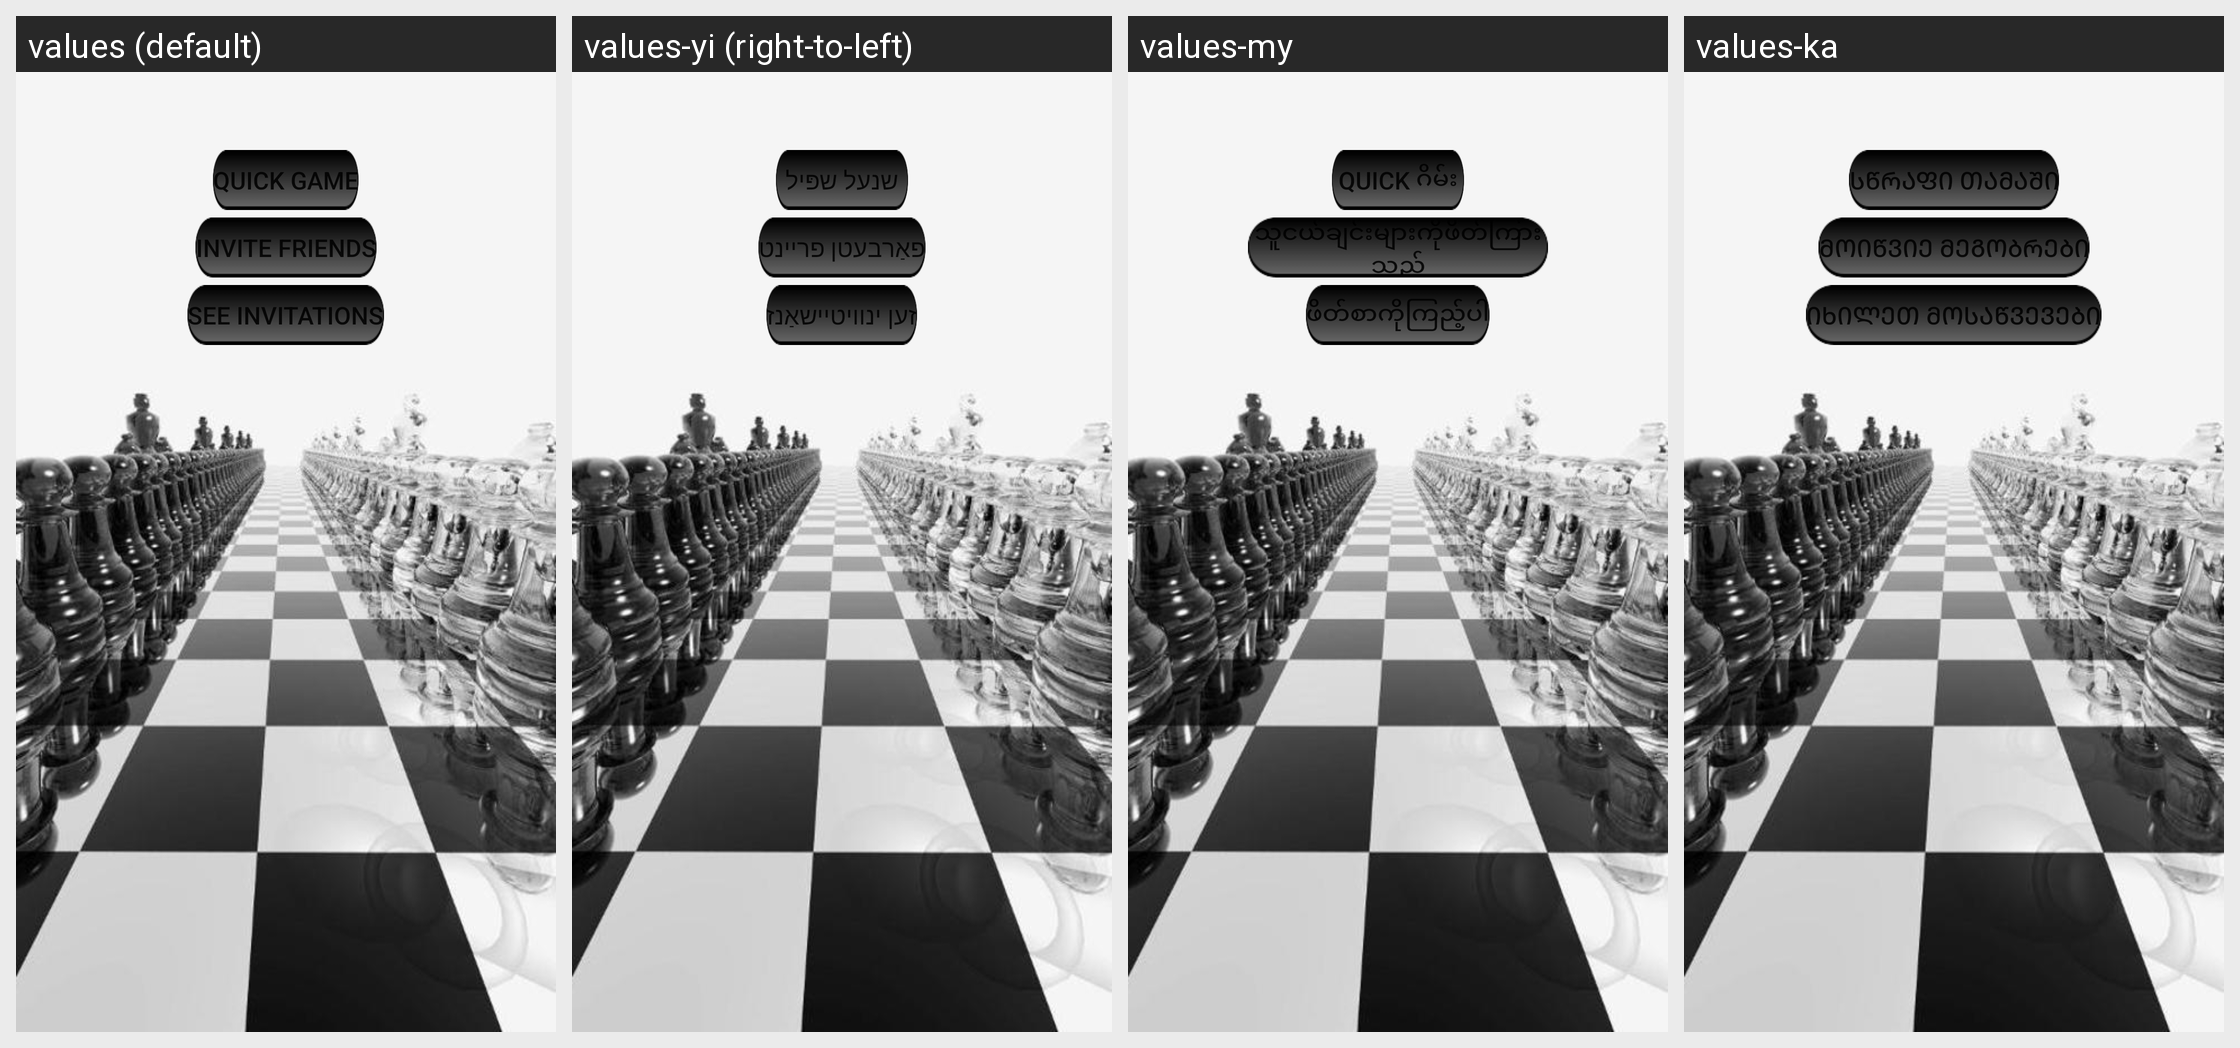

The Android screen above is rendered under several locales of the same app. Produce the string resources it draws, with the default and per-locale values.
Android screen res/layout/layout_game_multiplayer.xml rendered under 4 locales, left to right: values (default), values-yi (right-to-left), values-my, values-ka. Device: Nexus 5 (rendered at 1080×1920; each locale shown at half size, 540×960, under a caption strip naming it); theme AppTheme.
Other locales in the repository, not shown: values-ar, values-az, values-bg, values-cs, values-da, values-de, values-el, values-es, values-et, values-fa, values-fi, values-fil, values-fr, values-hi, values-hr, values-hu, values-hy, values-in, values-is, values-it, values-iw, values-ja, values-kg, values-ko, values-ku, values-lo, values-lt, values-lv, values-mn, values-ms, values-mt, values-ne, values-nl, values-no, values-pa, values-pl, values-pt, values-ro, values-ru, values-sk, values-sl, values-sm, values-so, values-sq, values-sr, values-su, values-sv, values-sw, values-th, values-tr, values-uk, values-vi, values-zh, values-zu.
Strings drawn on this screen, with the default value and each locale's value (text and hints the layout hard-codes, and strings that could not be matched under every locale, appear in the picture but are not listed):

quick_game
  values: Quick game
  values-yi: שנעל שפּיל
  values-my: quick ဂိမ်း
  values-ka: სწრაფი თამაში

invite_players
  values: Invite friends
  values-yi: פאַרבעטן פריינט
  values-my: သူငယ်ချင်းများကိုဖိတ်ကြားသည်
  values-ka: მოიწვიე მეგობრები

see_invitations
  values: See invitations
  values-yi: זען ינוויטיישאַנז
  values-my: ဖိတ်စာကိုကြည့်ပါ
  values-ka: იხილეთ მოსაწვევები
